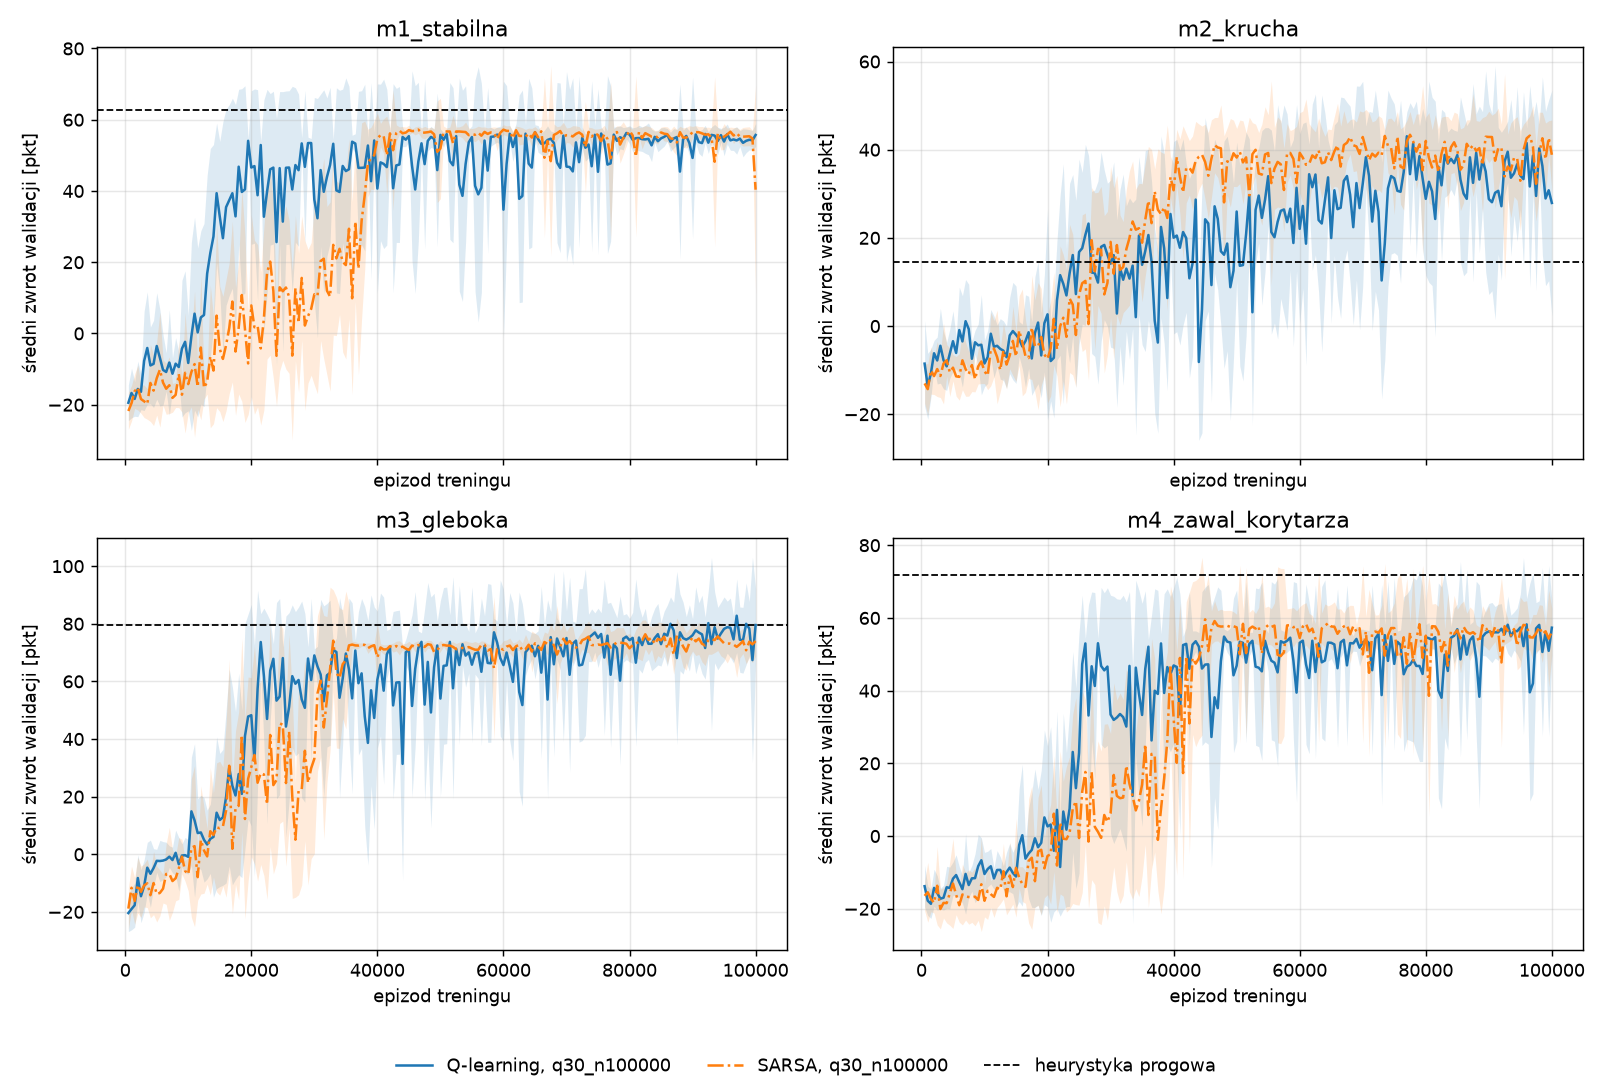

Source data for this figure (header and first rows):
map, agent, variant, q_init, alpha, gamma, eps_decay, eps_end, episodes, oil_bins, reward_illegal, reward_collapse, dig_fraction, dig_refund, mask_illegal, bonus, seed, episode, epsilon, train_mean_return, train_collapse_rate, train_exit_rate, valid_mean_return, valid_std_return
m1_stabilna, q_learning, q30_n100000, 30.0, 0.1, 0.99, 0.7, 0.05, 100000, 4, -2.0, -10.0, 0.3, 0, 1, 0.0, 0, 500, 0.9932, -3.532, 0.028, 0.858, -22.12, 9.186
m1_stabilna, q_learning, q30_n100000, 30.0, 0.1, 0.99, 0.7, 0.05, 100000, 4, -2.0, -10.0, 0.3, 0, 1, 0.0, 0, 1000, 0.9864, -4.843, 0.032, 0.806, -14.7, 10.22
m1_stabilna, q_learning, q30_n100000, 30.0, 0.1, 0.99, 0.7, 0.05, 100000, 4, -2.0, -10.0, 0.3, 0, 1, 0.0, 0, 1500, 0.9797, -5.05, 0.052, 0.784, -20.01, 8.947
m1_stabilna, q_learning, q30_n100000, 30.0, 0.1, 0.99, 0.7, 0.05, 100000, 4, -2.0, -10.0, 0.3, 0, 1, 0.0, 0, 2000, 0.9729, -4.148, 0.028, 0.832, -19.96, 12.57
m1_stabilna, q_learning, q30_n100000, 30.0, 0.1, 0.99, 0.7, 0.05, 100000, 4, -2.0, -10.0, 0.3, 0, 1, 0.0, 0, 2500, 0.9661, -4.636, 0.03, 0.798, -19.92, 3.752
m1_stabilna, q_learning, q30_n100000, 30.0, 0.1, 0.99, 0.7, 0.05, 100000, 4, -2.0, -10.0, 0.3, 0, 1, 0.0, 0, 3000, 0.9593, -4.446, 0.036, 0.802, -12.84, 8.428
m1_stabilna, q_learning, q30_n100000, 30.0, 0.1, 0.99, 0.7, 0.05, 100000, 4, -2.0, -10.0, 0.3, 0, 1, 0.0, 0, 3500, 0.9525, -5.496, 0.032, 0.774, -14.63, 3.446
m1_stabilna, q_learning, q30_n100000, 30.0, 0.1, 0.99, 0.7, 0.05, 100000, 4, -2.0, -10.0, 0.3, 0, 1, 0.0, 0, 4000, 0.9457, -4.611, 0.052, 0.778, -11.17, 12.05
m1_stabilna, q_learning, q30_n100000, 30.0, 0.1, 0.99, 0.7, 0.05, 100000, 4, -2.0, -10.0, 0.3, 0, 1, 0.0, 0, 4500, 0.9389, -4.175, 0.032, 0.822, -13.25, 8.316
m1_stabilna, q_learning, q30_n100000, 30.0, 0.1, 0.99, 0.7, 0.05, 100000, 4, -2.0, -10.0, 0.3, 0, 1, 0.0, 0, 5000, 0.9322, -5.049, 0.03, 0.784, -10.3, 7.979
m1_stabilna, q_learning, q30_n100000, 30.0, 0.1, 0.99, 0.7, 0.05, 100000, 4, -2.0, -10.0, 0.3, 0, 1, 0.0, 0, 5500, 0.9254, -5.287, 0.036, 0.764, -10.35, 7.958
m1_stabilna, q_learning, q30_n100000, 30.0, 0.1, 0.99, 0.7, 0.05, 100000, 4, -2.0, -10.0, 0.3, 0, 1, 0.0, 0, 6000, 0.9186, -4.394, 0.048, 0.784, -12.42, 7.495
m1_stabilna, q_learning, q30_n100000, 30.0, 0.1, 0.99, 0.7, 0.05, 100000, 4, -2.0, -10.0, 0.3, 0, 1, 0.0, 0, 6500, 0.9118, -5.117, 0.03, 0.762, -11.46, 10.22
m1_stabilna, q_learning, q30_n100000, 30.0, 0.1, 0.99, 0.7, 0.05, 100000, 4, -2.0, -10.0, 0.3, 0, 1, 0.0, 0, 7000, 0.905, -5.143, 0.032, 0.762, -11.86, 9.044
m1_stabilna, q_learning, q30_n100000, 30.0, 0.1, 0.99, 0.7, 0.05, 100000, 4, -2.0, -10.0, 0.3, 0, 1, 0.0, 0, 7500, 0.8982, -5.087, 0.036, 0.754, -18.41, 5.663
m1_stabilna, q_learning, q30_n100000, 30.0, 0.1, 0.99, 0.7, 0.05, 100000, 4, -2.0, -10.0, 0.3, 0, 1, 0.0, 0, 8000, 0.8914, -5.908, 0.058, 0.708, -11.68, 4.331
m1_stabilna, q_learning, q30_n100000, 30.0, 0.1, 0.99, 0.7, 0.05, 100000, 4, -2.0, -10.0, 0.3, 0, 1, 0.0, 0, 8500, 0.8847, -5.546, 0.044, 0.71, -12.92, 5.701
m1_stabilna, q_learning, q30_n100000, 30.0, 0.1, 0.99, 0.7, 0.05, 100000, 4, -2.0, -10.0, 0.3, 0, 1, 0.0, 0, 9000, 0.8779, -5.842, 0.048, 0.696, -10.7, 6.698
m1_stabilna, q_learning, q30_n100000, 30.0, 0.1, 0.99, 0.7, 0.05, 100000, 4, -2.0, -10.0, 0.3, 0, 1, 0.0, 0, 9500, 0.8711, -5.25, 0.048, 0.714, 5.607, 29.2
m1_stabilna, q_learning, q30_n100000, 30.0, 0.1, 0.99, 0.7, 0.05, 100000, 4, -2.0, -10.0, 0.3, 0, 1, 0.0, 0, 10000, 0.8643, -5.692, 0.052, 0.69, -12.79, 5.354
m1_stabilna, q_learning, q30_n100000, 30.0, 0.1, 0.99, 0.7, 0.05, 100000, 4, -2.0, -10.0, 0.3, 0, 1, 0.0, 0, 10500, 0.8575, -6.242, 0.064, 0.66, -12.44, 5.268
m1_stabilna, q_learning, q30_n100000, 30.0, 0.1, 0.99, 0.7, 0.05, 100000, 4, -2.0, -10.0, 0.3, 0, 1, 0.0, 0, 11000, 0.8507, -5.517, 0.052, 0.698, -11.95, 5.912
m1_stabilna, q_learning, q30_n100000, 30.0, 0.1, 0.99, 0.7, 0.05, 100000, 4, -2.0, -10.0, 0.3, 0, 1, 0.0, 0, 11500, 0.8439, -4.847, 0.068, 0.694, 1.447, 29.28
m1_stabilna, q_learning, q30_n100000, 30.0, 0.1, 0.99, 0.7, 0.05, 100000, 4, -2.0, -10.0, 0.3, 0, 1, 0.0, 0, 12000, 0.8372, -5.954, 0.052, 0.656, -12.1, 5.816
m1_stabilna, q_learning, q30_n100000, 30.0, 0.1, 0.99, 0.7, 0.05, 100000, 4, -2.0, -10.0, 0.3, 0, 1, 0.0, 0, 12500, 0.8304, -6.233, 0.05, 0.636, 32.72, 29.99
m1_stabilna, q_learning, q30_n100000, 30.0, 0.1, 0.99, 0.7, 0.05, 100000, 4, -2.0, -10.0, 0.3, 0, 1, 0.0, 0, 13000, 0.8236, -5.337, 0.064, 0.62, 26, 32.59
m1_stabilna, q_learning, q30_n100000, 30.0, 0.1, 0.99, 0.7, 0.05, 100000, 4, -2.0, -10.0, 0.3, 0, 1, 0.0, 0, 13500, 0.8168, -5.44, 0.06, 0.636, -11.26, 6.287
m1_stabilna, q_learning, q30_n100000, 30.0, 0.1, 0.99, 0.7, 0.05, 100000, 4, -2.0, -10.0, 0.3, 0, 1, 0.0, 0, 14000, 0.81, -5.956, 0.054, 0.63, -0.837, 22.65
m1_stabilna, q_learning, q30_n100000, 30.0, 0.1, 0.99, 0.7, 0.05, 100000, 4, -2.0, -10.0, 0.3, 0, 1, 0.0, 0, 14500, 0.8032, -5.614, 0.054, 0.618, 18.57, 30.4
m1_stabilna, q_learning, q30_n100000, 30.0, 0.1, 0.99, 0.7, 0.05, 100000, 4, -2.0, -10.0, 0.3, 0, 1, 0.0, 0, 15000, 0.7964, -5.825, 0.068, 0.598, 31.27, 31.76
m1_stabilna, q_learning, q30_n100000, 30.0, 0.1, 0.99, 0.7, 0.05, 100000, 4, -2.0, -10.0, 0.3, 0, 1, 0.0, 0, 15500, 0.7897, -5.271, 0.074, 0.596, -11.7, 5.884
m1_stabilna, q_learning, q30_n100000, 30.0, 0.1, 0.99, 0.7, 0.05, 100000, 4, -2.0, -10.0, 0.3, 0, 1, 0.0, 0, 16000, 0.7829, -6.017, 0.052, 0.566, 13.46, 29.4
m1_stabilna, q_learning, q30_n100000, 30.0, 0.1, 0.99, 0.7, 0.05, 100000, 4, -2.0, -10.0, 0.3, 0, 1, 0.0, 0, 16500, 0.7761, -4.998, 0.05, 0.592, 53.56, 12.9
m1_stabilna, q_learning, q30_n100000, 30.0, 0.1, 0.99, 0.7, 0.05, 100000, 4, -2.0, -10.0, 0.3, 0, 1, 0.0, 0, 17000, 0.7693, -4.188, 0.06, 0.628, 54.34, 11.64
m1_stabilna, q_learning, q30_n100000, 30.0, 0.1, 0.99, 0.7, 0.05, 100000, 4, -2.0, -10.0, 0.3, 0, 1, 0.0, 0, 17500, 0.7625, -4.075, 0.074, 0.606, 54.34, 11.64
m1_stabilna, q_learning, q30_n100000, 30.0, 0.1, 0.99, 0.7, 0.05, 100000, 4, -2.0, -10.0, 0.3, 0, 1, 0.0, 0, 18000, 0.7557, -3.345, 0.074, 0.618, 54.54, 11.68
m1_stabilna, q_learning, q30_n100000, 30.0, 0.1, 0.99, 0.7, 0.05, 100000, 4, -2.0, -10.0, 0.3, 0, 1, 0.0, 0, 18500, 0.7489, -5.24, 0.074, 0.542, 52.85, 13.39
m1_stabilna, q_learning, q30_n100000, 30.0, 0.1, 0.99, 0.7, 0.05, 100000, 4, -2.0, -10.0, 0.3, 0, 1, 0.0, 0, 19000, 0.7422, -3.019, 0.068, 0.614, 54.34, 12.65
m1_stabilna, q_learning, q30_n100000, 30.0, 0.1, 0.99, 0.7, 0.05, 100000, 4, -2.0, -10.0, 0.3, 0, 1, 0.0, 0, 19500, 0.7354, -1.45, 0.06, 0.626, 54.15, 11.6
m1_stabilna, q_learning, q30_n100000, 30.0, 0.1, 0.99, 0.7, 0.05, 100000, 4, -2.0, -10.0, 0.3, 0, 1, 0.0, 0, 20000, 0.7286, -0.0944, 0.07, 0.562, 54.1, 11.86
m1_stabilna, q_learning, q30_n100000, 30.0, 0.1, 0.99, 0.7, 0.05, 100000, 4, -2.0, -10.0, 0.3, 0, 1, 0.0, 0, 20500, 0.7218, -2.507, 0.068, 0.578, 54.15, 11.6
m1_stabilna, q_learning, q30_n100000, 30.0, 0.1, 0.99, 0.7, 0.05, 100000, 4, -2.0, -10.0, 0.3, 0, 1, 0.0, 0, 21000, 0.715, -1.718, 0.082, 0.574, 50.66, 16.54
m1_stabilna, q_learning, q30_n100000, 30.0, 0.1, 0.99, 0.7, 0.05, 100000, 4, -2.0, -10.0, 0.3, 0, 1, 0.0, 0, 21500, 0.7082, -0.605, 0.074, 0.604, 51.71, 15.38
m1_stabilna, q_learning, q30_n100000, 30.0, 0.1, 0.99, 0.7, 0.05, 100000, 4, -2.0, -10.0, 0.3, 0, 1, 0.0, 0, 22000, 0.7014, -3.915, 0.08, 0.534, 54.1, 11.86
m1_stabilna, q_learning, q30_n100000, 30.0, 0.1, 0.99, 0.7, 0.05, 100000, 4, -2.0, -10.0, 0.3, 0, 1, 0.0, 0, 22500, 0.6947, 1.53, 0.086, 0.58, 54.1, 11.86
m1_stabilna, q_learning, q30_n100000, 30.0, 0.1, 0.99, 0.7, 0.05, 100000, 4, -2.0, -10.0, 0.3, 0, 1, 0.0, 0, 23000, 0.6879, -1.297, 0.094, 0.554, 52.85, 13.39
m1_stabilna, q_learning, q30_n100000, 30.0, 0.1, 0.99, 0.7, 0.05, 100000, 4, -2.0, -10.0, 0.3, 0, 1, 0.0, 0, 23500, 0.6811, 1.585, 0.074, 0.586, 54.1, 11.86
m1_stabilna, q_learning, q30_n100000, 30.0, 0.1, 0.99, 0.7, 0.05, 100000, 4, -2.0, -10.0, 0.3, 0, 1, 0.0, 0, 24000, 0.6743, 3.694, 0.074, 0.606, 52.08, 14.43
m1_stabilna, q_learning, q30_n100000, 30.0, 0.1, 0.99, 0.7, 0.05, 100000, 4, -2.0, -10.0, 0.3, 0, 1, 0.0, 0, 24500, 0.6675, 0.5354, 0.084, 0.528, 54.1, 11.86
m1_stabilna, q_learning, q30_n100000, 30.0, 0.1, 0.99, 0.7, 0.05, 100000, 4, -2.0, -10.0, 0.3, 0, 1, 0.0, 0, 25000, 0.6607, 3.845, 0.064, 0.596, 54.29, 11.9
m1_stabilna, q_learning, q30_n100000, 30.0, 0.1, 0.99, 0.7, 0.05, 100000, 4, -2.0, -10.0, 0.3, 0, 1, 0.0, 0, 25500, 0.6539, 4.198, 0.086, 0.58, 54.1, 11.86
m1_stabilna, q_learning, q30_n100000, 30.0, 0.1, 0.99, 0.7, 0.05, 100000, 4, -2.0, -10.0, 0.3, 0, 1, 0.0, 0, 26000, 0.6472, 7.261, 0.074, 0.642, 50.43, 16.43
m1_stabilna, q_learning, q30_n100000, 30.0, 0.1, 0.99, 0.7, 0.05, 100000, 4, -2.0, -10.0, 0.3, 0, 1, 0.0, 0, 26500, 0.6404, 8.036, 0.094, 0.638, 54.15, 12.61
m1_stabilna, q_learning, q30_n100000, 30.0, 0.1, 0.99, 0.7, 0.05, 100000, 4, -2.0, -10.0, 0.3, 0, 1, 0.0, 0, 27000, 0.6336, 8.132, 0.09, 0.658, 54.29, 11.9
m1_stabilna, q_learning, q30_n100000, 30.0, 0.1, 0.99, 0.7, 0.05, 100000, 4, -2.0, -10.0, 0.3, 0, 1, 0.0, 0, 27500, 0.6268, 5.71, 0.094, 0.558, -14.63, 3.446
m1_stabilna, q_learning, q30_n100000, 30.0, 0.1, 0.99, 0.7, 0.05, 100000, 4, -2.0, -10.0, 0.3, 0, 1, 0.0, 0, 28000, 0.62, 11.34, 0.052, 0.708, 54.29, 11.9
m1_stabilna, q_learning, q30_n100000, 30.0, 0.1, 0.99, 0.7, 0.05, 100000, 4, -2.0, -10.0, 0.3, 0, 1, 0.0, 0, 28500, 0.6132, 12.9, 0.096, 0.672, 53.02, 14.7
m1_stabilna, q_learning, q30_n100000, 30.0, 0.1, 0.99, 0.7, 0.05, 100000, 4, -2.0, -10.0, 0.3, 0, 1, 0.0, 0, 29000, 0.6064, 12.59, 0.086, 0.678, 53.91, 11.82
m1_stabilna, q_learning, q30_n100000, 30.0, 0.1, 0.99, 0.7, 0.05, 100000, 4, -2.0, -10.0, 0.3, 0, 1, 0.0, 0, 29500, 0.5997, 14.19, 0.078, 0.684, 53.91, 11.82
m1_stabilna, q_learning, q30_n100000, 30.0, 0.1, 0.99, 0.7, 0.05, 100000, 4, -2.0, -10.0, 0.3, 0, 1, 0.0, 0, 30000, 0.5929, 16.88, 0.05, 0.722, 54.29, 11.9
... 15,940 more rows
